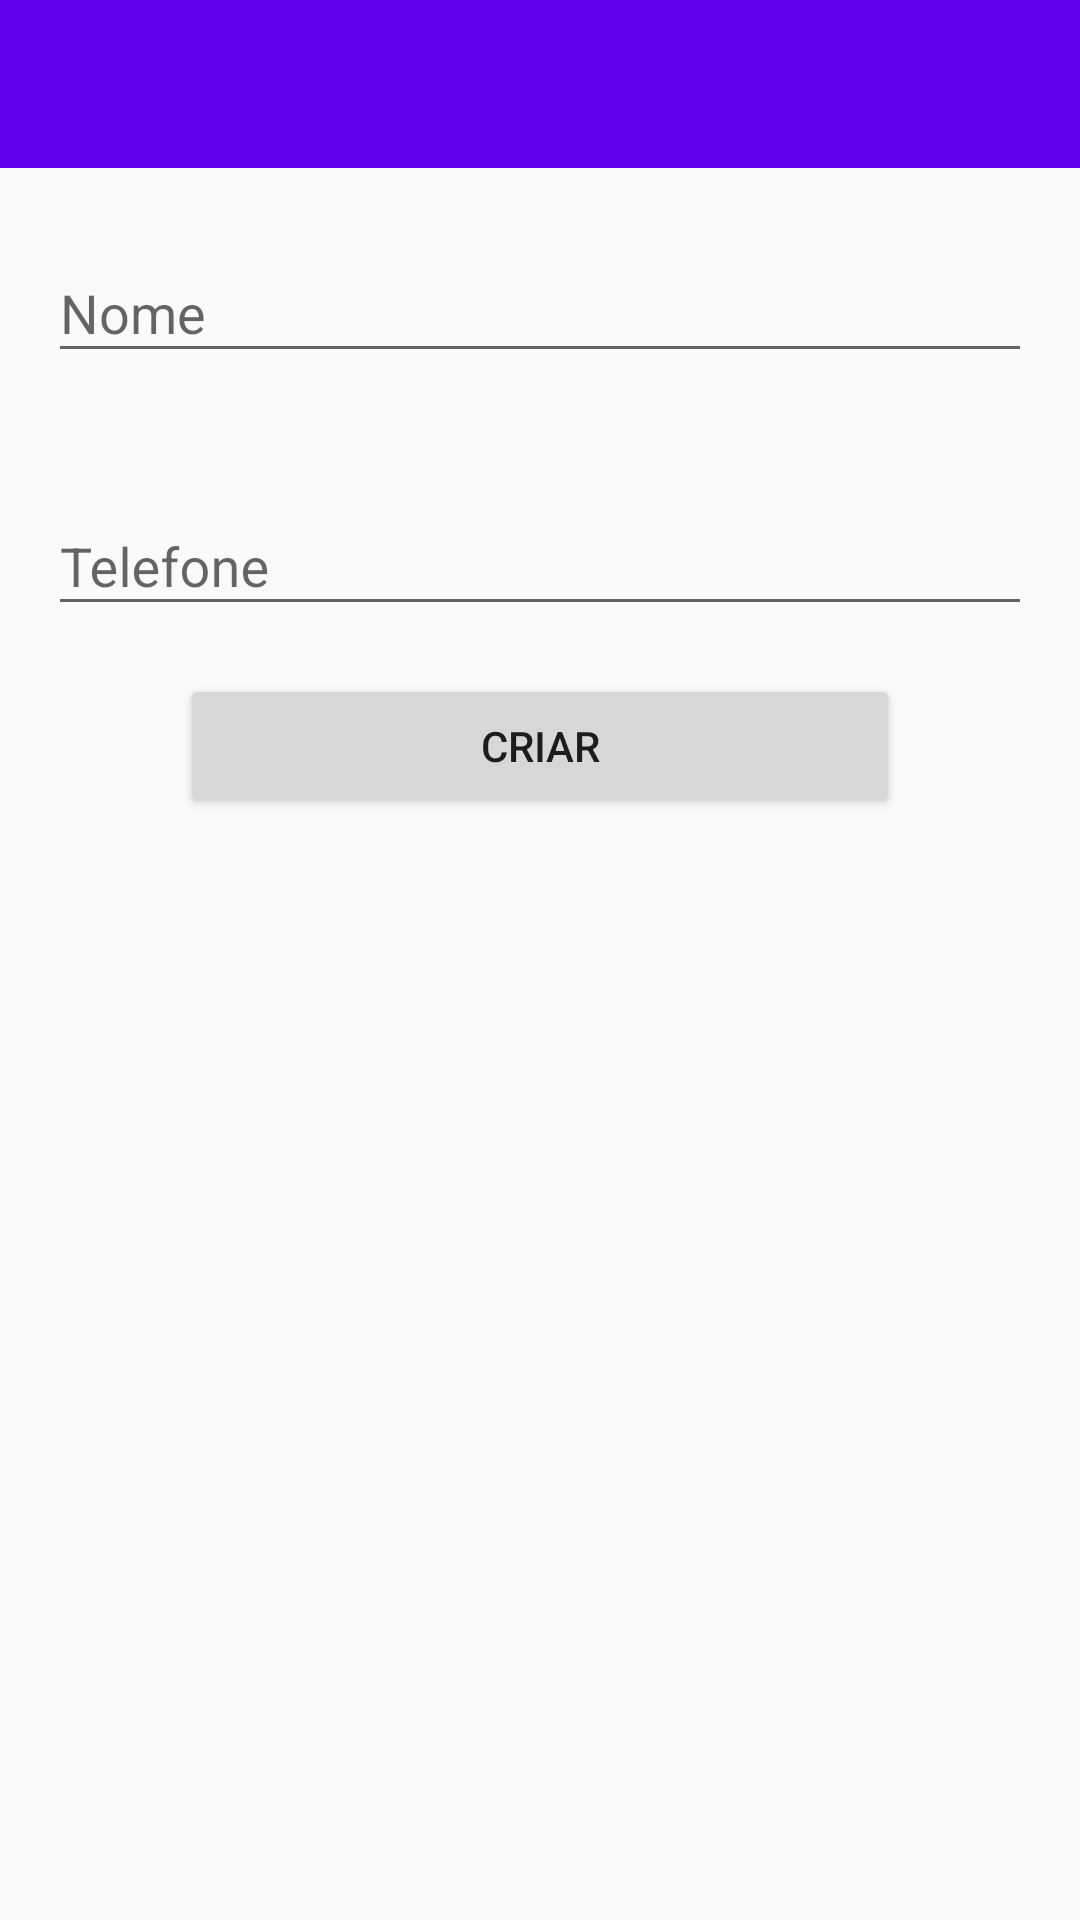

Here is an Android app screen rendered from its layout file. Give the layout XML and the strings, colors and styles it references.
<!-- AndroidManifest.xml: application theme Theme.ListaDeContatosComAPI -->
<!-- res/layout/activity_create_contact.xml -->
<?xml version="1.0" encoding="utf-8"?>
<androidx.constraintlayout.widget.ConstraintLayout xmlns:android="http://schemas.android.com/apk/res/android"
    xmlns:app="http://schemas.android.com/apk/res-auto"
    xmlns:tools="http://schemas.android.com/tools"
    android:layout_width="match_parent"
    android:layout_height="match_parent"
    tools:context=".features.addContact.CreateContactActivity">

    <androidx.appcompat.widget.Toolbar
        android:id="@+id/toolbar"
        android:layout_width="match_parent"
        android:layout_height="?attr/actionBarSize"
        android:background="?attr/colorPrimary"
        app:layout_constraintEnd_toEndOf="parent"
        app:layout_constraintStart_toStartOf="parent"
        app:layout_constraintTop_toTopOf="parent"

        />
    <com.google.android.material.textfield.TextInputLayout
        android:id="@+id/tilName"
        android:layout_width="match_parent"
        android:layout_height="wrap_content"
        android:layout_gravity="center"
        android:layout_marginStart="16dp"
        android:layout_marginEnd="16dp"
        android:hint="@string/contact_name"
        android:paddingTop="16dp"
        android:paddingBottom="16dp"
        app:layout_constraintEnd_toEndOf="parent"
        app:layout_constraintStart_toStartOf="parent"
        app:layout_constraintTop_toBottomOf="@+id/toolbar">

        <com.google.android.material.textfield.TextInputEditText
            android:id="@+id/tietName"
            android:layout_width="match_parent"
            android:layout_height="wrap_content" />

    </com.google.android.material.textfield.TextInputLayout>


    <com.google.android.material.textfield.TextInputLayout
        android:id="@+id/tilPhone"
        android:layout_width="match_parent"
        android:layout_height="wrap_content"
        android:layout_gravity="center"
        android:layout_marginStart="16dp"
        android:layout_marginEnd="16dp"
        android:hint="@string/contact_phone"
        android:paddingTop="16dp"
        android:paddingBottom="16dp"
        app:layout_constraintEnd_toEndOf="parent"
        app:layout_constraintStart_toStartOf="parent"
        app:layout_constraintTop_toBottomOf="@+id/tilName">

        <com.google.android.material.textfield.TextInputEditText
            android:id="@+id/tietPhone"
            android:layout_width="match_parent"
            android:layout_height="wrap_content" />

    </com.google.android.material.textfield.TextInputLayout>

    <Button
        android:id="@+id/btnCreate"
        style="?attr/materialButtonOutlinedStyle"
        android:layout_width="240dp"
        android:layout_height="wrap_content"
        android:layout_gravity="center"
        android:text="@string/contact_create"
        app:layout_constraintEnd_toEndOf="parent"
        app:layout_constraintStart_toStartOf="parent"
        app:layout_constraintTop_toBottomOf="@+id/tilPhone"/>

</androidx.constraintlayout.widget.ConstraintLayout>
<!-- resources referenced by this layout -->
<resources>
  <string name="contact_create">Criar</string>
  <string name="contact_name">Nome</string>
  <string name="contact_phone">Telefone</string>
  <style name="Theme.ListaDeContatosComAPI" parent="Theme.AppCompat.Light.NoActionBar">
          
          <item name="colorPrimary">@color/purple_500</item>
          <item name="colorPrimaryVariant">@color/purple_700</item>
          <item name="colorOnPrimary">@color/white</item>
          
          <item name="colorSecondary">@color/teal_200</item>
          <item name="colorSecondaryVariant">@color/teal_700</item>
          <item name="colorOnSecondary">@color/black</item>
          
          <item name="android:statusBarColor" tools:targetApi="l">?attr/colorPrimaryVariant</item>
          
      </style>
  <!-- not gathered from this repository: default colours our renderer supplied (Android Studio template values) -->
  <color name="purple_500">#FF6200EE</color>
  <color name="purple_700">#FF3700B3</color>
  <color name="teal_200">#FF03DAC5</color>
  <color name="teal_700">#FF018786</color>
  <color name="black">#FF000000</color>
  <color name="white">#FFFFFFFF</color>
</resources>
